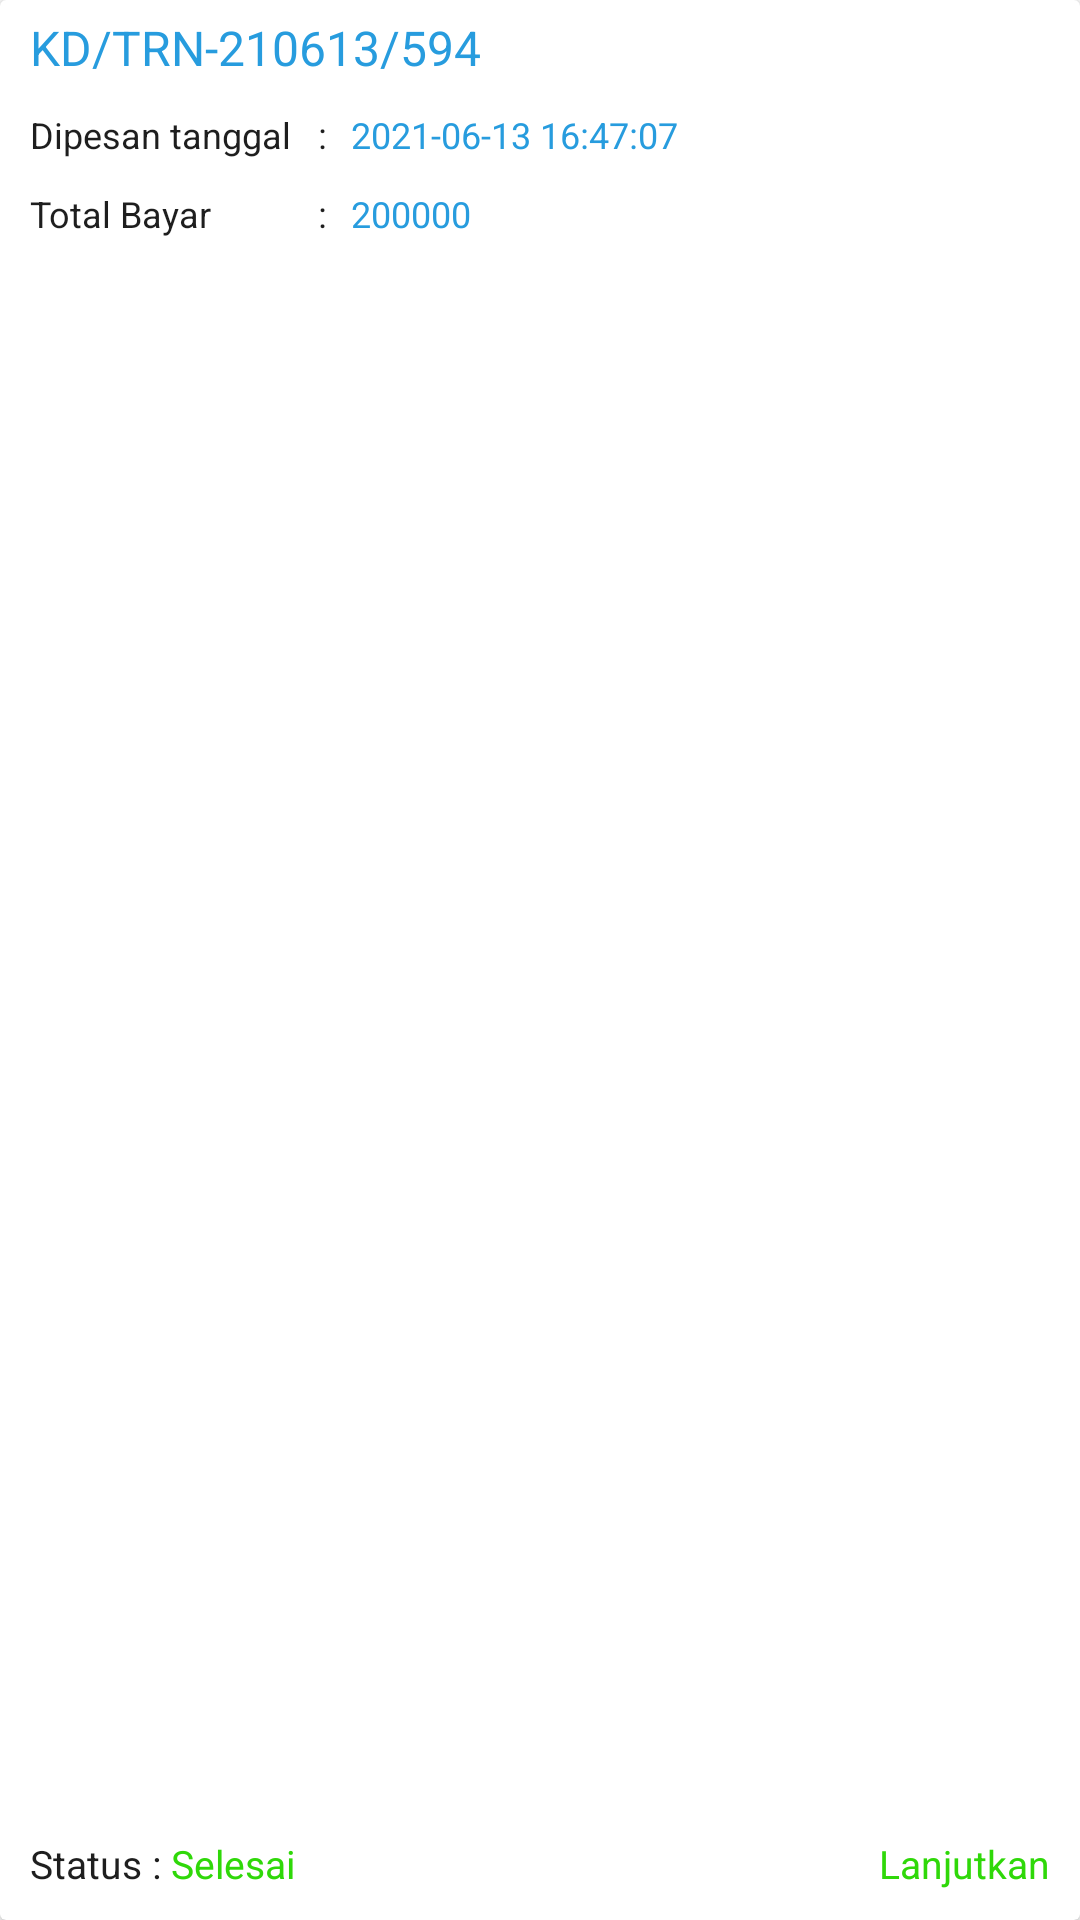

Reconstruct the res/layout file that produces this screen, plus the resources it refers to.
<!-- AndroidManifest.xml: application theme AppTheme -->
<!-- res/layout/list_riwayat.xml -->
<?xml version="1.0" encoding="utf-8"?>
<androidx.cardview.widget.CardView xmlns:android="http://schemas.android.com/apk/res/android"
    android:id="@+id/riwayat"
    android:layout_width="match_parent"
    android:layout_marginHorizontal="20dp"
    android:layout_height="120dp"
    android:layout_gravity="center"
    android:layout_marginVertical="5dp">
    <RelativeLayout
        android:paddingTop="5dp"
        android:paddingLeft="10dp"
        android:paddingBottom="10dp"
        android:paddingRight="10dp"
        android:layout_width="match_parent"
        android:layout_height="match_parent">
        <LinearLayout
            android:id="@+id/kode"
            android:layout_width="wrap_content"
            android:layout_height="wrap_content"
            android:orientation="vertical">
            <TextView
                android:id="@+id/rw_kode"
                android:layout_width="wrap_content"
                android:layout_height="wrap_content"
                android:textColor="@color/bg_btn_color"
                android:textSize="16dp"
                android:text="KD/TRN-210613/594"/>
        </LinearLayout>
        <LinearLayout
            android:id="@+id/pesan"
            android:layout_marginTop="10dp"
            android:layout_below="@+id/kode"
            android:layout_width="wrap_content"
            android:layout_height="wrap_content"
            android:orientation="horizontal">
            <LinearLayout
                android:layout_width="wrap_content"
                android:layout_height="wrap_content"
                android:orientation="vertical">
                <TextView
                    android:textColor="@color/ColorBlack"
                    android:textSize="12dp"
                    android:layout_width="wrap_content"
                    android:layout_height="wrap_content"
                    android:text="Dipesan tanggal  "/>
                <TextView
                    android:layout_marginTop="10dp"
                    android:textSize="12dp"
                    android:textColor="@color/ColorBlack"
                    android:layout_width="wrap_content"
                    android:layout_height="wrap_content"
                    android:text="Total Bayar  "/>
            </LinearLayout>
            <LinearLayout
                android:layout_width="wrap_content"
                android:layout_height="wrap_content"
                android:orientation="vertical">
                <TextView
                    android:textColor="@color/ColorBlack"
                    android:textSize="12dp"
                    android:layout_width="wrap_content"
                    android:layout_height="wrap_content"
                    android:text=" : "/>
                <TextView
                    android:layout_marginTop="10dp"
                    android:textSize="12dp"
                    android:textColor="@color/ColorBlack"
                    android:layout_width="wrap_content"
                    android:layout_height="wrap_content"
                    android:text=" : "/>
            </LinearLayout>
            <LinearLayout
                android:layout_marginLeft="5dp"
                android:layout_width="wrap_content"
                android:layout_height="wrap_content"
                android:orientation="vertical">
                <TextView
                    android:id="@+id/tanggal_pesan"
                    android:textColor="@color/bg_btn_color"
                    android:textSize="12dp"
                    android:layout_width="wrap_content"
                    android:layout_height="wrap_content"
                    android:text="2021-06-13 16:47:07"/>
                <TextView
                    android:layout_marginTop="10dp"
                    android:id="@+id/rw_total"
                    android:textSize="12dp"
                    android:textColor="@color/bg_btn_color"
                    android:layout_width="wrap_content"
                    android:layout_height="wrap_content"
                    android:text="200000"/>
            </LinearLayout>


        </LinearLayout>
        <LinearLayout
            android:layout_alignParentBottom="true"
            android:orientation="horizontal"
            android:layout_width="wrap_content"
            android:layout_height="wrap_content">
            <TextView
                android:textSize="13dp"
                android:textColor="@color/ColorBlack"
                android:layout_width="wrap_content"
                android:layout_height="wrap_content"
                android:text="Status : "/>
            <TextView
                android:textSize="13dp"
                android:textColor="@color/green"
                android:layout_width="wrap_content"
                android:layout_height="wrap_content"
                android:text="Selesai"/>
        </LinearLayout>
        <LinearLayout
            android:layout_alignParentRight="true"
            android:layout_alignParentBottom="true"
            android:orientation="horizontal"
            android:layout_width="wrap_content"
            android:layout_height="wrap_content">
            <TextView
                android:id="@+id/rw_lanjut"
                android:textSize="13dp"
                android:textColor="@color/green"
                android:layout_width="wrap_content"
                android:layout_height="wrap_content"
                android:text="Lanjutkan"/>
        </LinearLayout>
    </RelativeLayout>

</androidx.cardview.widget.CardView>
<!-- resources referenced by this layout -->
<resources>
  <color name="ColorBlack">#1E1E1E</color>
  <color name="bg_btn_color">#279CDE</color>
  <color name="green">#2FD809</color>
  <style name="AppTheme" parent="Theme.MaterialComponents.Light.NoActionBar">
          
          <item name="colorPrimary">@color/bg_btn_color</item>
          <item name="colorPrimaryDark">@color/bg_btn_color</item>
          <item name="colorAccent">@color/colorAccent</item>
      </style>
  <color name="colorAccent">#0364DA</color>
</resources>
